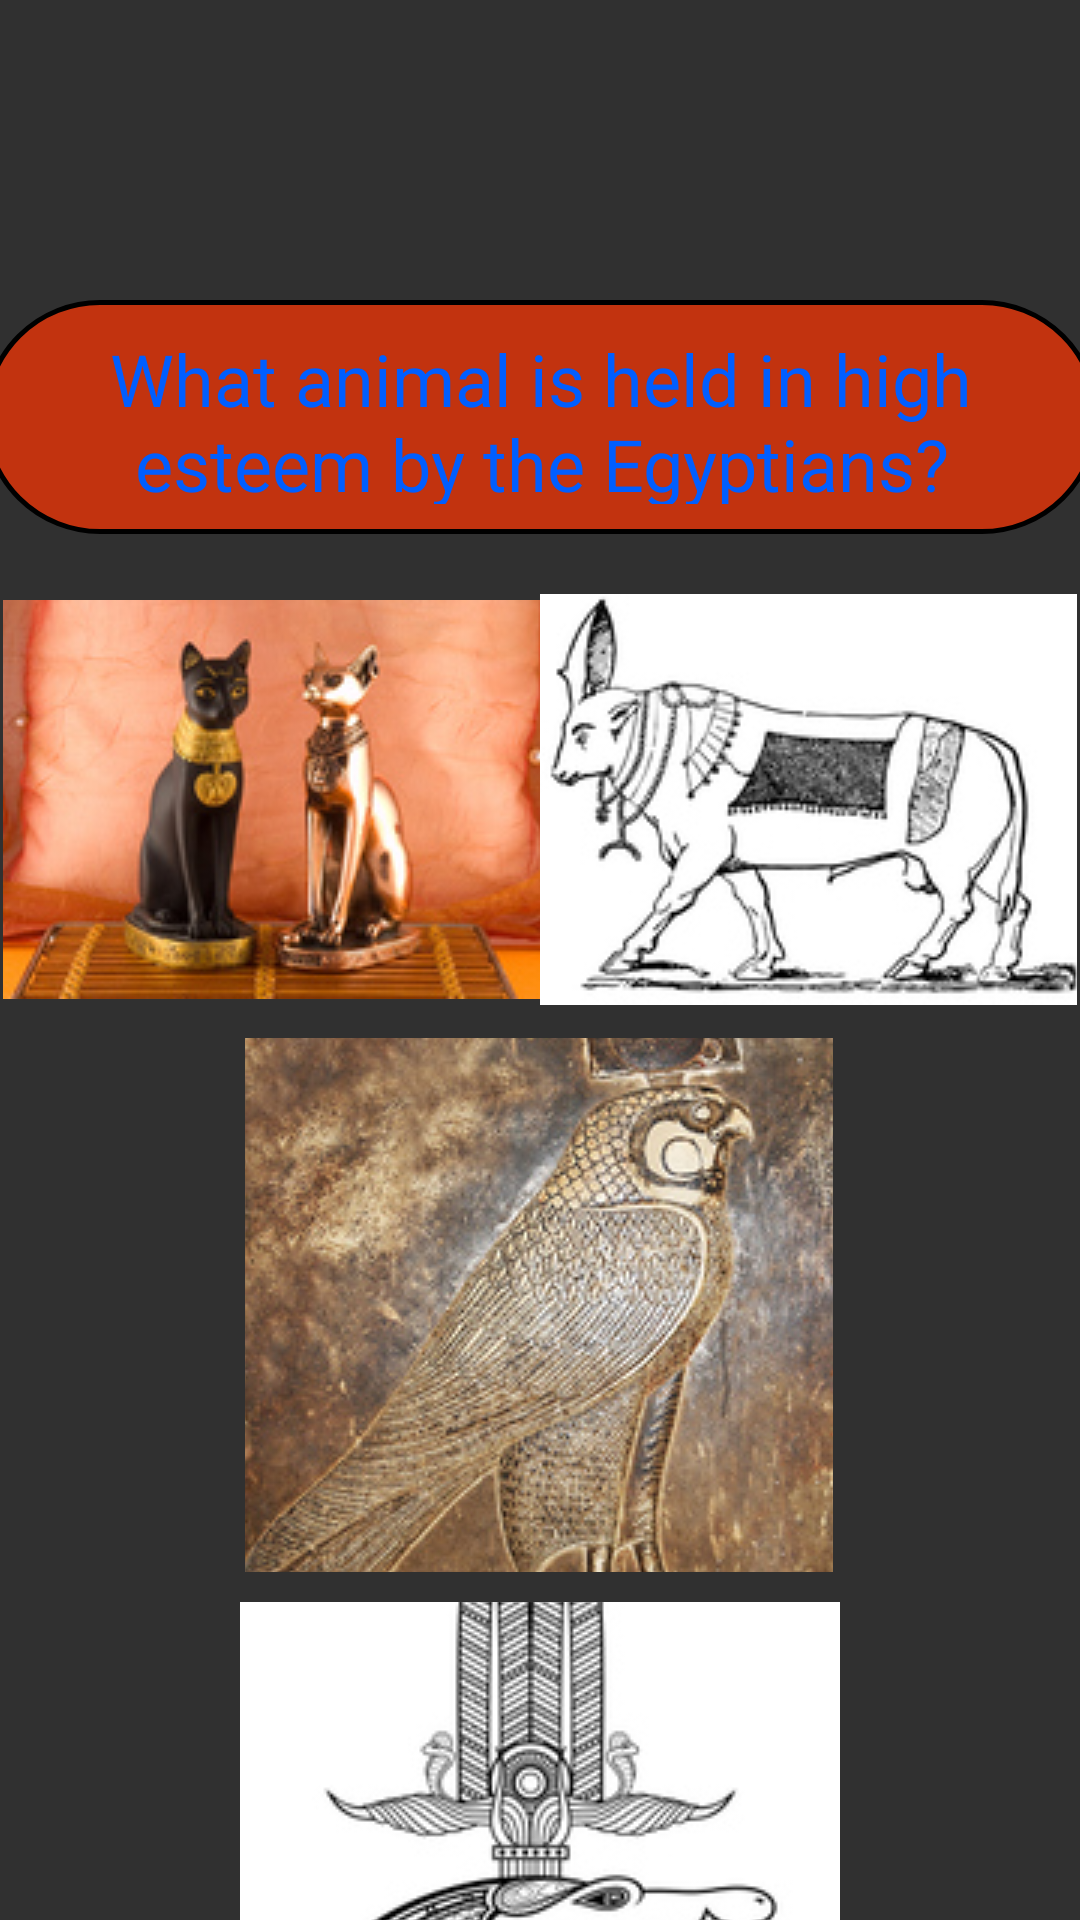

Android layout source for this screen:
<!-- AndroidManifest.xml: application theme Theme.EgyptianBrawl -->
<!-- res/layout/fragment_viewminigame.xml -->
<?xml version="1.0" encoding="utf-8"?>
<androidx.constraintlayout.widget.ConstraintLayout xmlns:android="http://schemas.android.com/apk/res/android"
    xmlns:app="http://schemas.android.com/apk/res-auto"
    xmlns:tools="http://schemas.android.com/tools"
    android:layout_width="match_parent"
    android:layout_height="match_parent"
    android:background="@drawable/handegipt"
    tools:context=".fragmentsgame.viewminigame">


    <TextView
        android:id="@+id/textView2"
        android:layout_width="372dp"
        android:layout_height="78dp"
        android:layout_marginTop="100dp"
        android:background="@drawable/bacgroundswindow"
        android:gravity="center"
        android:padding="@dimen/dim10"
        android:text="What animal is held in high esteem by the Egyptians?"
        android:textColor="@color/pachkablue"
        android:textSize="@dimen/spasibo24"
        app:layout_constraintEnd_toEndOf="parent"
        app:layout_constraintStart_toStartOf="parent"
        app:layout_constraintTop_toTopOf="parent" />

    <ImageButton
        android:id="@+id/imageButton2"
        android:layout_width="179dp"
        android:layout_height="137dp"
        android:layout_marginStart="10dp"
        android:layout_marginTop="20dp"
        android:src="@drawable/egipt1"
        app:layout_constraintEnd_toStartOf="@+id/imageButton3"
        app:layout_constraintStart_toStartOf="parent"
        app:layout_constraintTop_toBottomOf="@+id/textView2" />

    <ImageButton
        android:id="@+id/imageButton3"
        android:layout_width="179dp"
        android:layout_height="137dp"
        android:layout_marginTop="20dp"
        android:layout_marginEnd="10dp"
        android:src="@drawable/egipt2"
        app:layout_constraintEnd_toEndOf="parent"
        app:layout_constraintStart_toEndOf="@+id/imageButton2"
        app:layout_constraintTop_toBottomOf="@+id/textView2" />

    <ImageButton
        android:id="@+id/imageButton4"
        android:layout_width="196dp"
        android:layout_height="178dp"
        android:layout_marginTop="168dp"
        android:src="@drawable/egipt4"
        app:layout_constraintEnd_toEndOf="parent"
        app:layout_constraintHorizontal_bias="0.497"
        app:layout_constraintStart_toStartOf="parent"
        app:layout_constraintTop_toBottomOf="@+id/textView2" />

    <ImageButton
        android:id="@+id/imageButton5"
        android:layout_width="200dp"
        android:layout_height="180dp"
        android:layout_marginTop="10dp"
        android:src="@drawable/egipt3"
        app:layout_constraintEnd_toEndOf="parent"
        app:layout_constraintStart_toStartOf="parent"
        app:layout_constraintTop_toBottomOf="@+id/imageButton4" />

</androidx.constraintlayout.widget.ConstraintLayout>
<!-- resources referenced by this layout -->
<resources>
  <color name="pachkablue">#005EFF</color>
  <dimen name="dim10">10dp</dimen>
  <dimen name="spasibo24">24sp</dimen>
  <!-- drawable bacgroundswindow (drawable) -->
  <?xml version="1.0" encoding="utf-8"?>
  <shape xmlns:android="http://schemas.android.com/apk/res/android">
  <stroke
      android:width="1.5dp"
  android:color="@color/black"/>
      <corners
          android:radius="100dp"/>
      <gradient
  android:startColor="#B3FF3300"
          android:centerColor="#B3FF3300"
          android:endColor="#B3FF3300"
  
  
          />
  </shape>
  <!-- drawable egipt1: jpg bitmap (drawable, 41146 bytes) -->
  <!-- drawable egipt2: jpg bitmap (drawable, 34639 bytes) -->
  <!-- drawable egipt3: jpg bitmap (drawable, 42981 bytes) -->
  <!-- drawable egipt4: jpg bitmap (drawable, 80028 bytes) -->
  <style name="Theme.EgyptianBrawl" parent="Theme.AppCompat.NoActionBar">
          
          <item name="colorPrimary">@color/purple_500</item>
          <item name="colorPrimaryVariant">@color/purple_700</item>
          <item name="colorOnPrimary">@color/white</item>
          
          <item name="colorSecondary">@color/teal_200</item>
          <item name="colorSecondaryVariant">@color/teal_700</item>
          <item name="colorOnSecondary">@color/black</item>
          
          <item name="android:statusBarColor">@color/black</item>
          
      </style>
  <color name="black">#FF000000</color>
  <color name="purple_500">#FF6200EE</color>
  <color name="purple_700">#FF3700B3</color>
  <color name="white">#FFFFFFFF</color>
  <color name="teal_200">#FF03DAC5</color>
  <color name="teal_700">#FF018786</color>
</resources>
